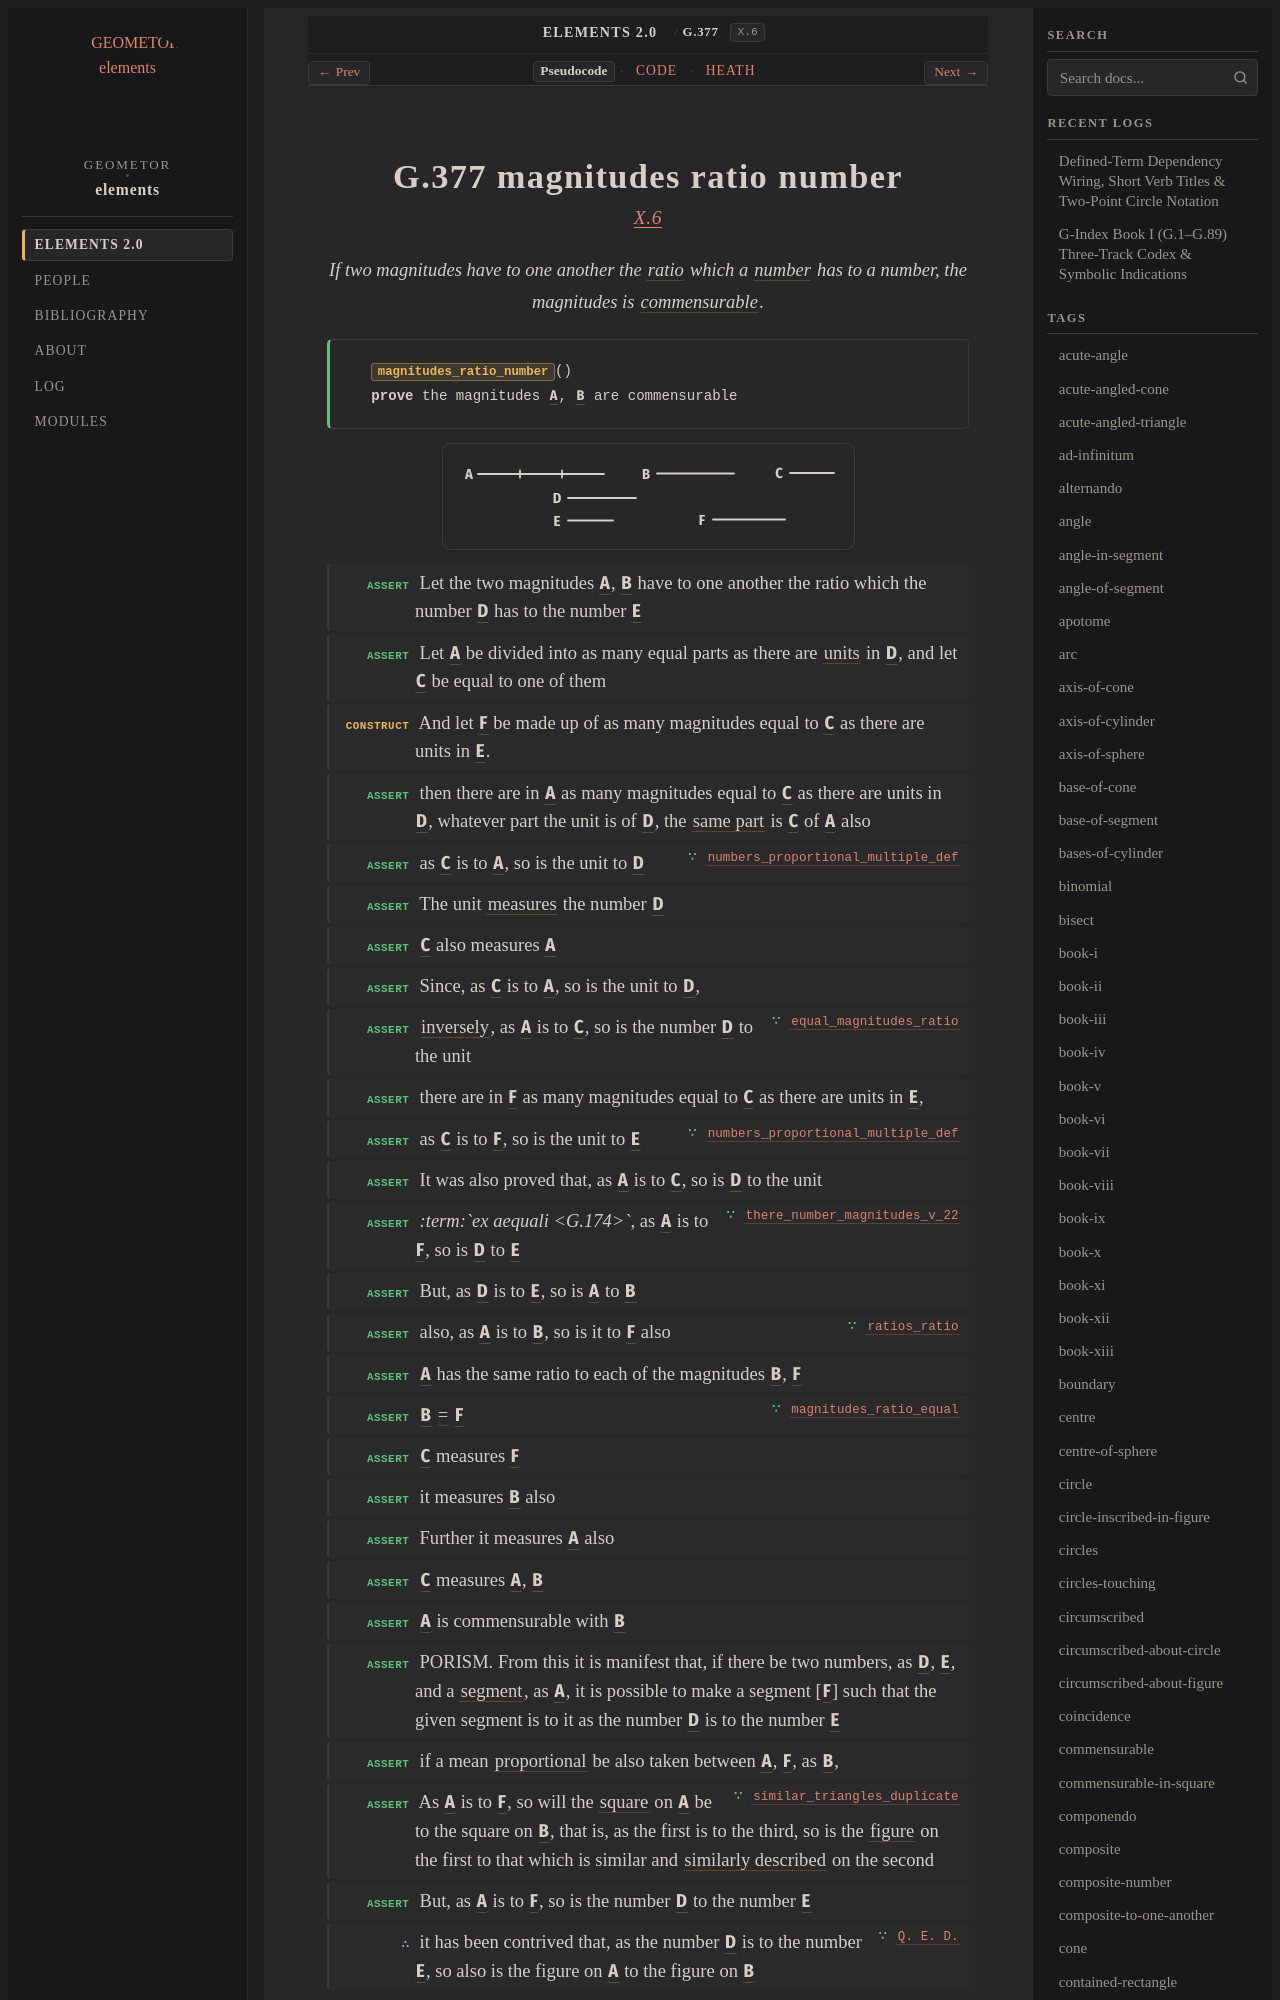

repository: geometor/elements · page: elements2/G.377/index.html · generator: sphinx

:order: 377
:number: 377
:canonical_id: G.377
:original_id: X.6
:title: G.377 magnitudes ratio number
:volume: III
:book: X
:type: prop
:subtype: theorem
:categories: theorem, proof, incommensurables, magnitudes
:category: theorem, proof, incommensurables, magnitudes
:tags: book-x, point, ratio, number, commensurable, unit, part-aliquot, invertendo, ex-aequali, in-the-same-ratio, straight-line, proportional, square, figure, similar-rectilineal-figures, equality, porism
:dependencies: G.4, G.9, G.63, G.169, G.173, G.174, G.180, G.182, G.183, G.187, G.189, G.205, G.217, G.231, G.247, G.248, G.253, G.263, G.372
:excerpt: If two magnitudes have to one another the ratio which a number has to a number, the magnitudes is commensurable.

.. _G.377:
.. _X.6:
